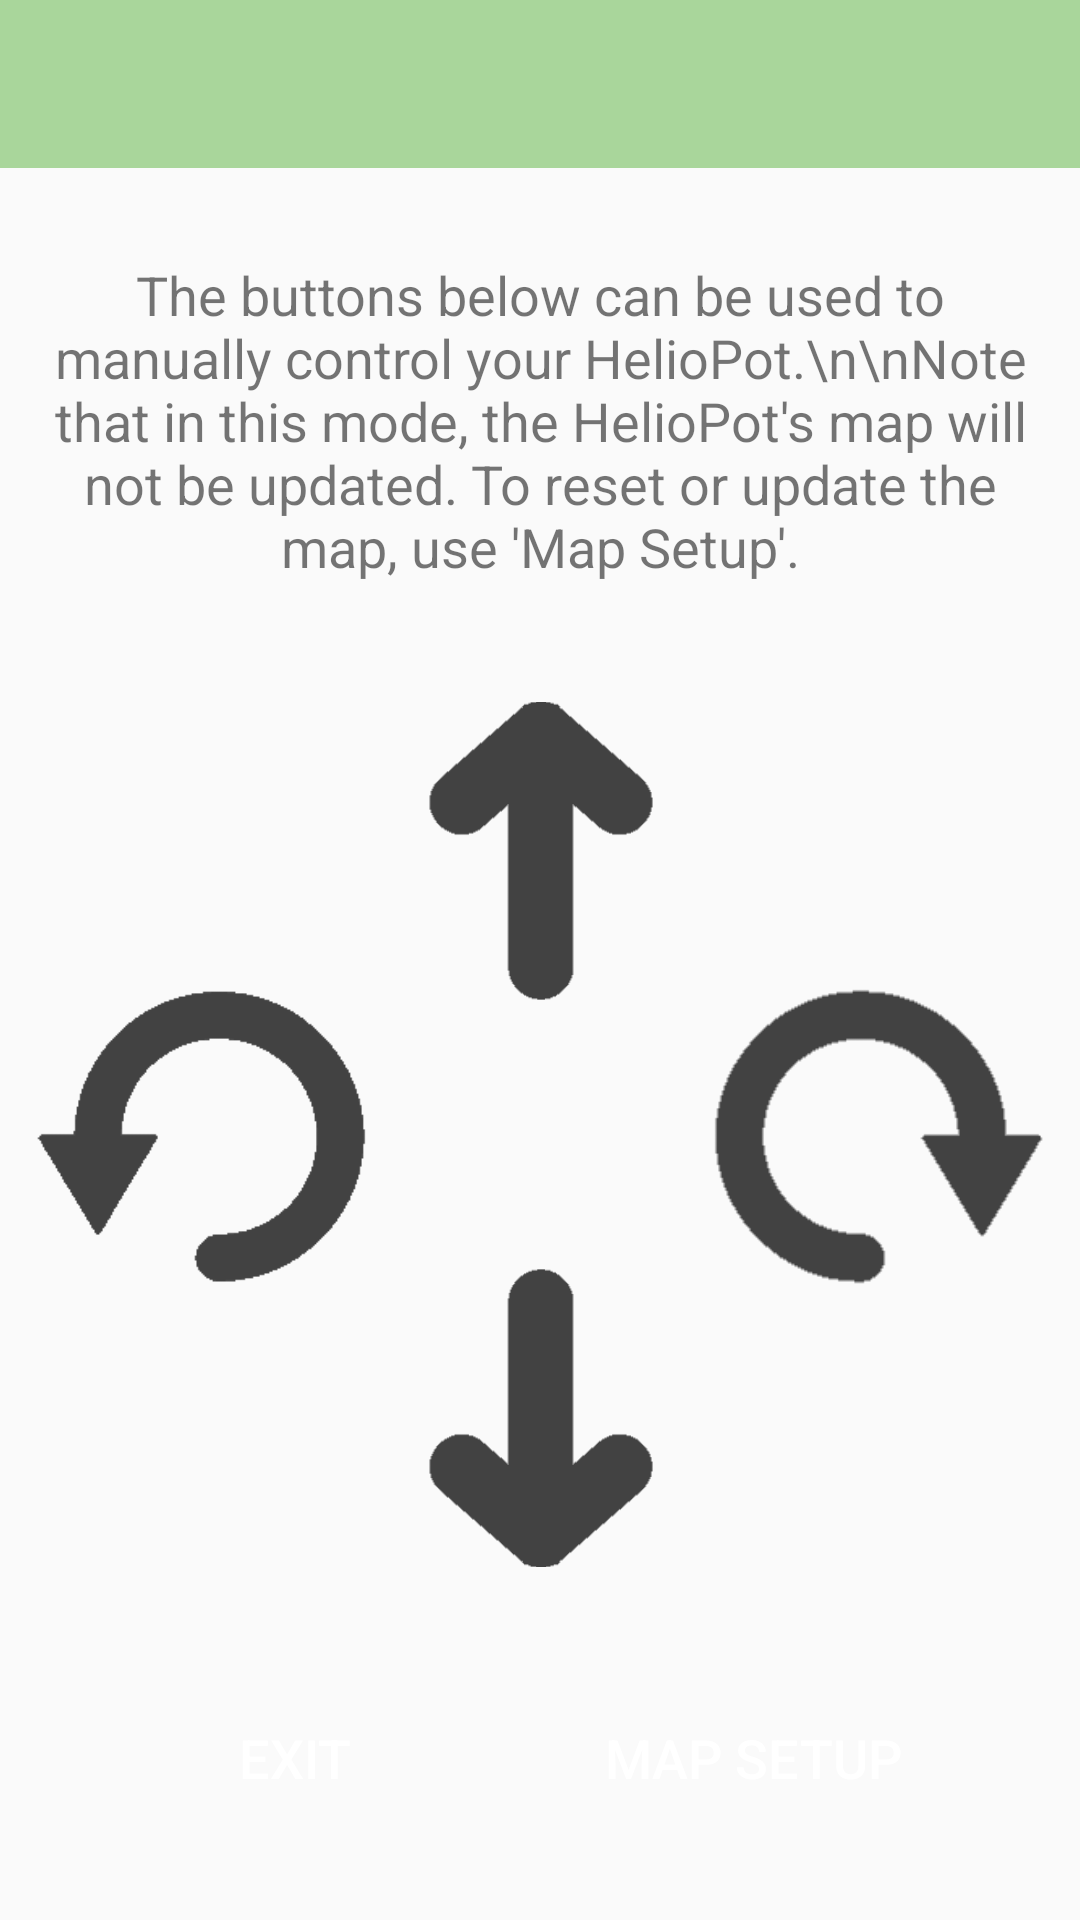

Write the Android layout XML for this screen, with the resource values it uses.
<!-- AndroidManifest.xml: application theme NoActionBar -->
<!-- res/layout/manual_control.xml -->
<?xml version="1.0" encoding="utf-8"?>
<androidx.constraintlayout.widget.ConstraintLayout xmlns:android="http://schemas.android.com/apk/res/android"
    xmlns:app="http://schemas.android.com/apk/res-auto"
    xmlns:tools="http://schemas.android.com/tools"
    android:layout_width="match_parent"
    android:layout_height="match_parent"
    android:orientation="vertical">

    <com.google.android.material.appbar.AppBarLayout
        android:id="@+id/appBarLayout"
        android:layout_width="match_parent"
        android:layout_height="wrap_content"
        android:theme="@style/AppTheme.AppBarOverlay"
        app:layout_constraintEnd_toEndOf="parent"
        app:layout_constraintStart_toStartOf="parent"
        app:layout_constraintTop_toTopOf="parent">

        <androidx.appcompat.widget.Toolbar
            android:id="@+id/toolbarmovement"
            android:layout_width="match_parent"
            android:layout_height="?attr/actionBarSize"
            android:background="?attr/colorPrimary"
            app:popupTheme="@style/AppTheme.PopupOverlay" />

    </com.google.android.material.appbar.AppBarLayout>

    <ImageButton
        android:id="@+id/button_back"
        android:layout_width="wrap_content"
        android:layout_height="100dp"
        android:layout_marginTop="25dp"
        android:adjustViewBounds="true"
        android:background="@null"
        android:padding="0dp"

        android:scaleType="fitCenter"
        app:layout_constraintBottom_toTopOf="@+id/button_finish"
        app:layout_constraintEnd_toEndOf="@+id/button_forward"
        app:layout_constraintStart_toStartOf="@+id/button_forward"
        app:layout_constraintTop_toBottomOf="@+id/button_forward"
        app:srcCompat="@drawable/down" />

    <ImageButton
        android:id="@+id/button_forward"
        android:layout_width="wrap_content"
        android:layout_height="100dp"
        android:layout_marginBottom="25dp"
        android:adjustViewBounds="true"
        android:background="@null"
        android:hapticFeedbackEnabled="false"
        android:padding="0dp"
        android:scaleType="fitCenter"
        app:layout_constraintBottom_toTopOf="@+id/button_back"
        app:layout_constraintEnd_toEndOf="parent"
        app:layout_constraintHorizontal_bias="0.5"
        app:layout_constraintStart_toStartOf="parent"
        app:layout_constraintTop_toBottomOf="@+id/textView_manual_control"
        app:srcCompat="@drawable/up" />

    <Button
        android:id="@+id/button_finish"
        style="@style/submit"
        android:layout_width="wrap_content"
        android:layout_height="wrap_content"
        android:layout_marginBottom="30dp"
        android:onClick="onExitClick"
        android:paddingStart="10dp"
        android:paddingEnd="10dp"
        android:text="Exit"
        app:layout_constraintBottom_toBottomOf="parent"
        app:layout_constraintEnd_toStartOf="@+id/button_map_setup"
        app:layout_constraintHorizontal_bias="0.5"
        app:layout_constraintStart_toStartOf="parent" />

    <ImageButton
        android:id="@+id/button_cw"
        android:layout_width="wrap_content"
        android:layout_height="100dp"
        android:adjustViewBounds="true"
        android:background="@null"
        android:padding="0dp"
        android:scaleType="fitCenter"
        app:layout_constraintBottom_toTopOf="@+id/button_back"
        app:layout_constraintEnd_toEndOf="parent"
        app:layout_constraintStart_toEndOf="@+id/button_forward"
        app:layout_constraintTop_toBottomOf="@+id/button_forward"
        app:srcCompat="@drawable/right" />

    <ImageButton
        android:id="@+id/button_acw"
        android:layout_width="wrap_content"
        android:layout_height="100dp"
        android:adjustViewBounds="true"
        android:background="@null"
        android:padding="0dp"
        android:scaleType="fitCenter"
        app:layout_constraintBottom_toTopOf="@+id/button_back"
        app:layout_constraintEnd_toStartOf="@+id/button_forward"
        app:layout_constraintStart_toStartOf="parent"
        app:layout_constraintTop_toBottomOf="@+id/button_forward"
        app:srcCompat="@drawable/left" />

    <TextView
        android:id="@+id/textView_manual_control"
        android:layout_width="0dp"
        android:layout_height="wrap_content"
        android:layout_marginTop="30dp"
        android:text="The buttons below can be used to manually control your HelioPot.\n\nNote that in this mode, the HelioPot's map will not be updated. To reset or update the map, use 'Map Setup'."
        android:textAlignment="center"
        android:textSize="18sp"
        app:layout_constraintEnd_toEndOf="@+id/button_cw"
        app:layout_constraintStart_toStartOf="@+id/button_acw"
        app:layout_constraintTop_toBottomOf="@+id/appBarLayout" />

    <Button
        android:id="@+id/button_map_setup"
        style="@style/submit"
        android:layout_width="wrap_content"
        android:layout_height="wrap_content"
        android:onClick="goToMapSetup"
        android:paddingLeft="5dp"
        android:paddingRight="5dp"
        android:text="Map Setup"
        android:visibility="visible"
        app:layout_constraintEnd_toEndOf="parent"
        app:layout_constraintHorizontal_bias="0.5"
        app:layout_constraintStart_toEndOf="@+id/button_finish"
        app:layout_constraintTop_toTopOf="@+id/button_finish" />
</androidx.constraintlayout.widget.ConstraintLayout>

    
<!-- resources referenced by this layout -->
<resources>
  <!-- drawable down: png bitmap (drawable, 2072 bytes) -->
  <!-- drawable left: png bitmap (drawable, 1240 bytes) -->
  <!-- drawable right: png bitmap (drawable, 2139 bytes) -->
  <!-- drawable up: png bitmap (drawable, 2019 bytes) -->
  <style name="AppTheme.AppBarOverlay" parent="ThemeOverlay.AppCompat.Dark.ActionBar">
          <item name="colorPrimary">@color/palegreen</item>
          <item name="colorPrimaryDark">@color/darkgreen</item>
          <item name="colorAccent">@color/palegreen</item>
          <item name="android:windowAnimationStyle">@style/CustomActivityAnimation</item>
      </style>
  <style name="AppTheme.PopupOverlay" parent="ThemeOverlay.AppCompat.Light">
          <item name="android:windowAnimationStyle">@style/CustomActivityAnimation</item>
      </style>
  <style name="submit">
          <item name="android:textColor">@color/white</item>
          <item name="android:textSize">18sp</item>
          <item name="android:textStyle">normal</item>
          <item name="android:background">@drawable/rounded_shape_palegreen</item>
      </style>
  <style name="NoActionBar" parent="Theme.AppCompat.Light.NoActionBar">
          <item name="android:windowAnimationStyle">@style/CustomActivityAnimation</item>
      </style>
  <color name="palegreen">#A9D69B</color>
  <color name="darkgreen">#698C59</color>
  <style name="CustomActivityAnimation" parent="@android:style/Animation.Activity">
          <item name="android:activityOpenEnterAnimation">@anim/slide_in_right</item>
          <item name="android:activityOpenExitAnimation">@anim/slide_out_left</item>
          <item name="android:activityCloseEnterAnimation">@anim/slide_in_left</item>
          <item name="android:activityCloseExitAnimation">@anim/slide_out_right</item>
      </style>
  <color name="white">#ffffff</color>
</resources>
